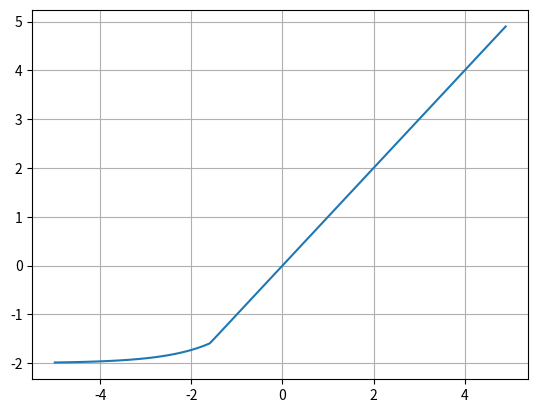

The script that saved this image:
import numpy as np
import matplotlib.pyplot as plt

def elu(x):
    return np.maximum( 2*(np.exp(x) - 1) * abs(x)/-x , x )

x=np.arange(-5, 5, 0.1)
y=elu(x)

print(x)
print(y)

plt.plot(x,y)
plt.grid()
plt.show()